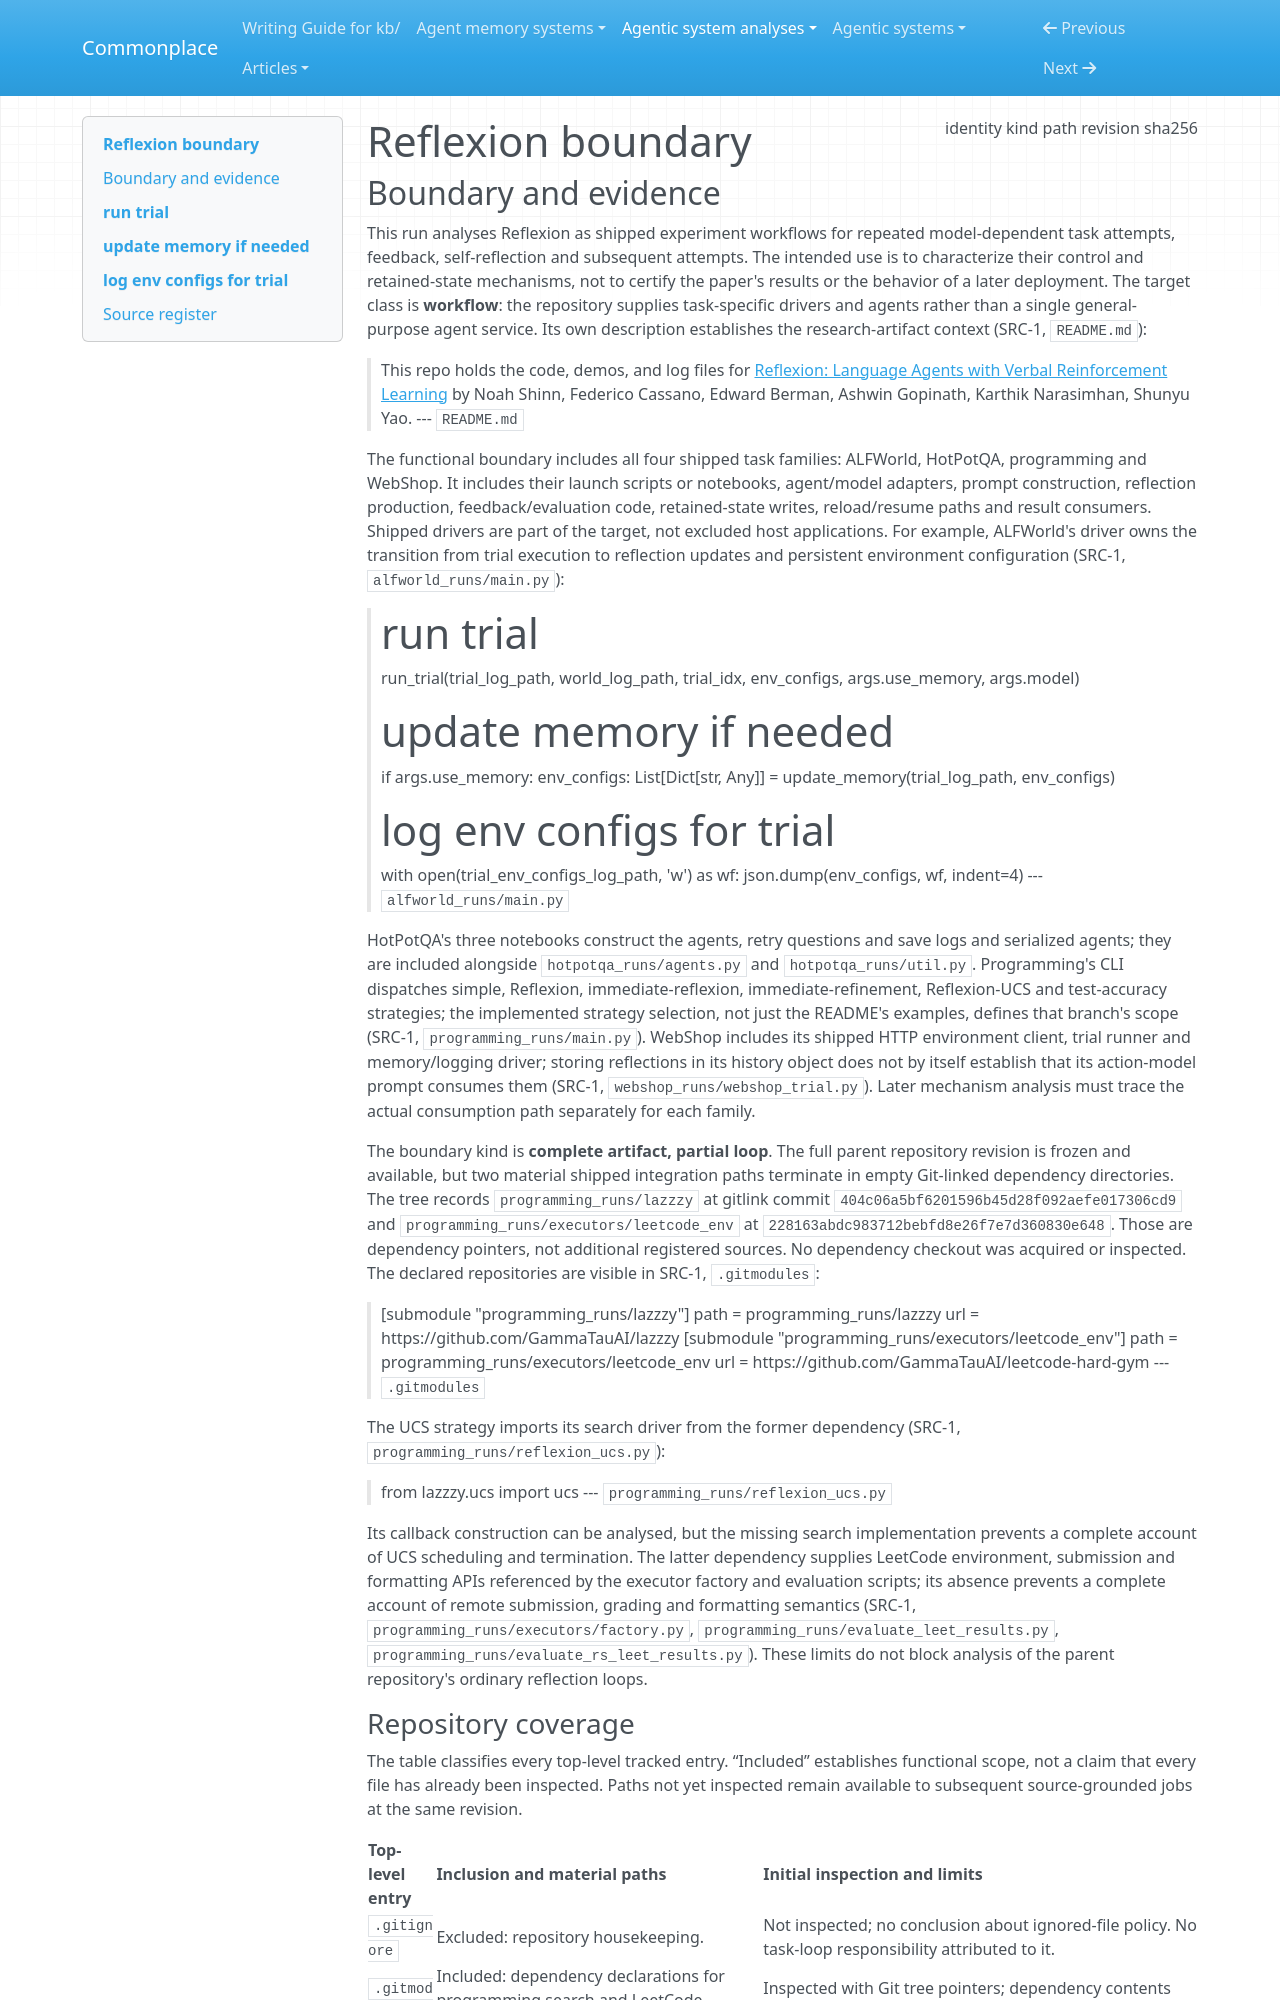

repository: zby/commonplace · page: agentic-system-analyses/retained/reflexion/boundary/index.html · generator: mkdocs

---
type: agentic-system-analyses/types/agentic-system-boundary.md
description: "Reflexion's shipped task-specific experiment workflows at commit 218cf0ef1df84b05ce379dd4a8e47f17766733a0, with unavailable Git-linked search and evaluation dependencies."
run-id: AAS-2026-10-14-reflexion-19159b69b712-01
result-disposition: complete
target-class: workflow
boundary-kind: complete artifact, partial loop
reviewed-boundary: "218cf0ef1df84b05ce379dd4a8e47f17766733a0"
analysis-cutoff: "2026-10-14"
evidence-tier: code-grounded
source:
  identity: https://github.com/noahshinn/reflexion
  kind: git
  path: /home/zby/llm/commonplace/.commonplace/worktrees/reflexion-19159b69b712/related-systems/noahshinn--reflexion
  revision: "218cf0ef1df84b05ce379dd4a8e47f17766733a0"
  sha256: null
---

# Reflexion boundary

## Boundary and evidence

This run analyses Reflexion as shipped experiment workflows for repeated model-dependent task attempts, feedback, self-reflection and subsequent attempts. The intended use is to characterize their control and retained-state mechanisms, not to certify the paper's results or the behavior of a later deployment. The target class is **workflow**: the repository supplies task-specific drivers and agents rather than a single general-purpose agent service. Its own description establishes the research-artifact context (SRC-1, `README.md`):

> This repo holds the code, demos, and log files for [Reflexion: Language Agents with Verbal Reinforcement Learning](https://arxiv.org/abs/2303.11366) by Noah Shinn, Federico Cassano, Edward Berman, Ashwin Gopinath, Karthik Narasimhan, Shunyu Yao.
> --- `README.md`

The functional boundary includes all four shipped task families: ALFWorld, HotPotQA, programming and WebShop. It includes their launch scripts or notebooks, agent/model adapters, prompt construction, reflection production, feedback/evaluation code, retained-state writes, reload/resume paths and result consumers. Shipped drivers are part of the target, not excluded host applications. For example, ALFWorld's driver owns the transition from trial execution to reflection updates and persistent environment configuration (SRC-1, `alfworld_runs/main.py`):

> # run trial
> run_trial(trial_log_path, world_log_path, trial_idx, env_configs, args.use_memory, args.model)
>
> # update memory if needed
> if args.use_memory:
>     env_configs: List[Dict[str, Any]] = update_memory(trial_log_path, env_configs)
>
> # log env configs for trial
> with open(trial_env_configs_log_path, 'w') as wf:
>     json.dump(env_configs, wf, indent=4)
> --- `alfworld_runs/main.py`

HotPotQA's three notebooks construct the agents, retry questions and save logs and serialized agents; they are included alongside `hotpotqa_runs/agents.py` and `hotpotqa_runs/util.py`. Programming's CLI dispatches simple, Reflexion, immediate-reflexion, immediate-refinement, Reflexion-UCS and test-accuracy strategies; the implemented strategy selection, not just the README's examples, defines that branch's scope (SRC-1, `programming_runs/main.py`). WebShop includes its shipped HTTP environment client, trial runner and memory/logging driver; storing reflections in its history object does not by itself establish that its action-model prompt consumes them (SRC-1, `webshop_runs/webshop_trial.py`). Later mechanism analysis must trace the actual consumption path separately for each family.

The boundary kind is **complete artifact, partial loop**. The full parent repository revision is frozen and available, but two material shipped integration paths terminate in empty Git-linked dependency directories. The tree records `programming_runs/lazzzy` at gitlink commit `404c06a5bf6201596b45d28f092aefe017306cd9` and `programming_runs/executors/leetcode_env` at `228163abdc983712bebfd8e26f7e7d360830e648`. Those are dependency pointers, not additional registered sources. No dependency checkout was acquired or inspected. The declared repositories are visible in SRC-1, `.gitmodules`:

> [submodule "programming_runs/lazzzy"]
> 	path = programming_runs/lazzzy
> 	url = https://github.com/GammaTauAI/lazzzy
> [submodule "programming_runs/executors/leetcode_env"]
> 	path = programming_runs/executors/leetcode_env
> 	url = https://github.com/GammaTauAI/leetcode-hard-gym
> --- `.gitmodules`

The UCS strategy imports its search driver from the former dependency (SRC-1, `programming_runs/reflexion_ucs.py`):

> from lazzzy.ucs import ucs
> --- `programming_runs/reflexion_ucs.py`

Its callback construction can be analysed, but the missing search implementation prevents a complete account of UCS scheduling and termination. The latter dependency supplies LeetCode environment, submission and formatting APIs referenced by the executor factory and evaluation scripts; its absence prevents a complete account of remote submission, grading and formatting semantics (SRC-1, `programming_runs/executors/factory.py`, `programming_runs/evaluate_leet_results.py`, `programming_runs/evaluate_rs_leet_results.py`). These limits do not block analysis of the parent repository's ordinary reflection loops.
